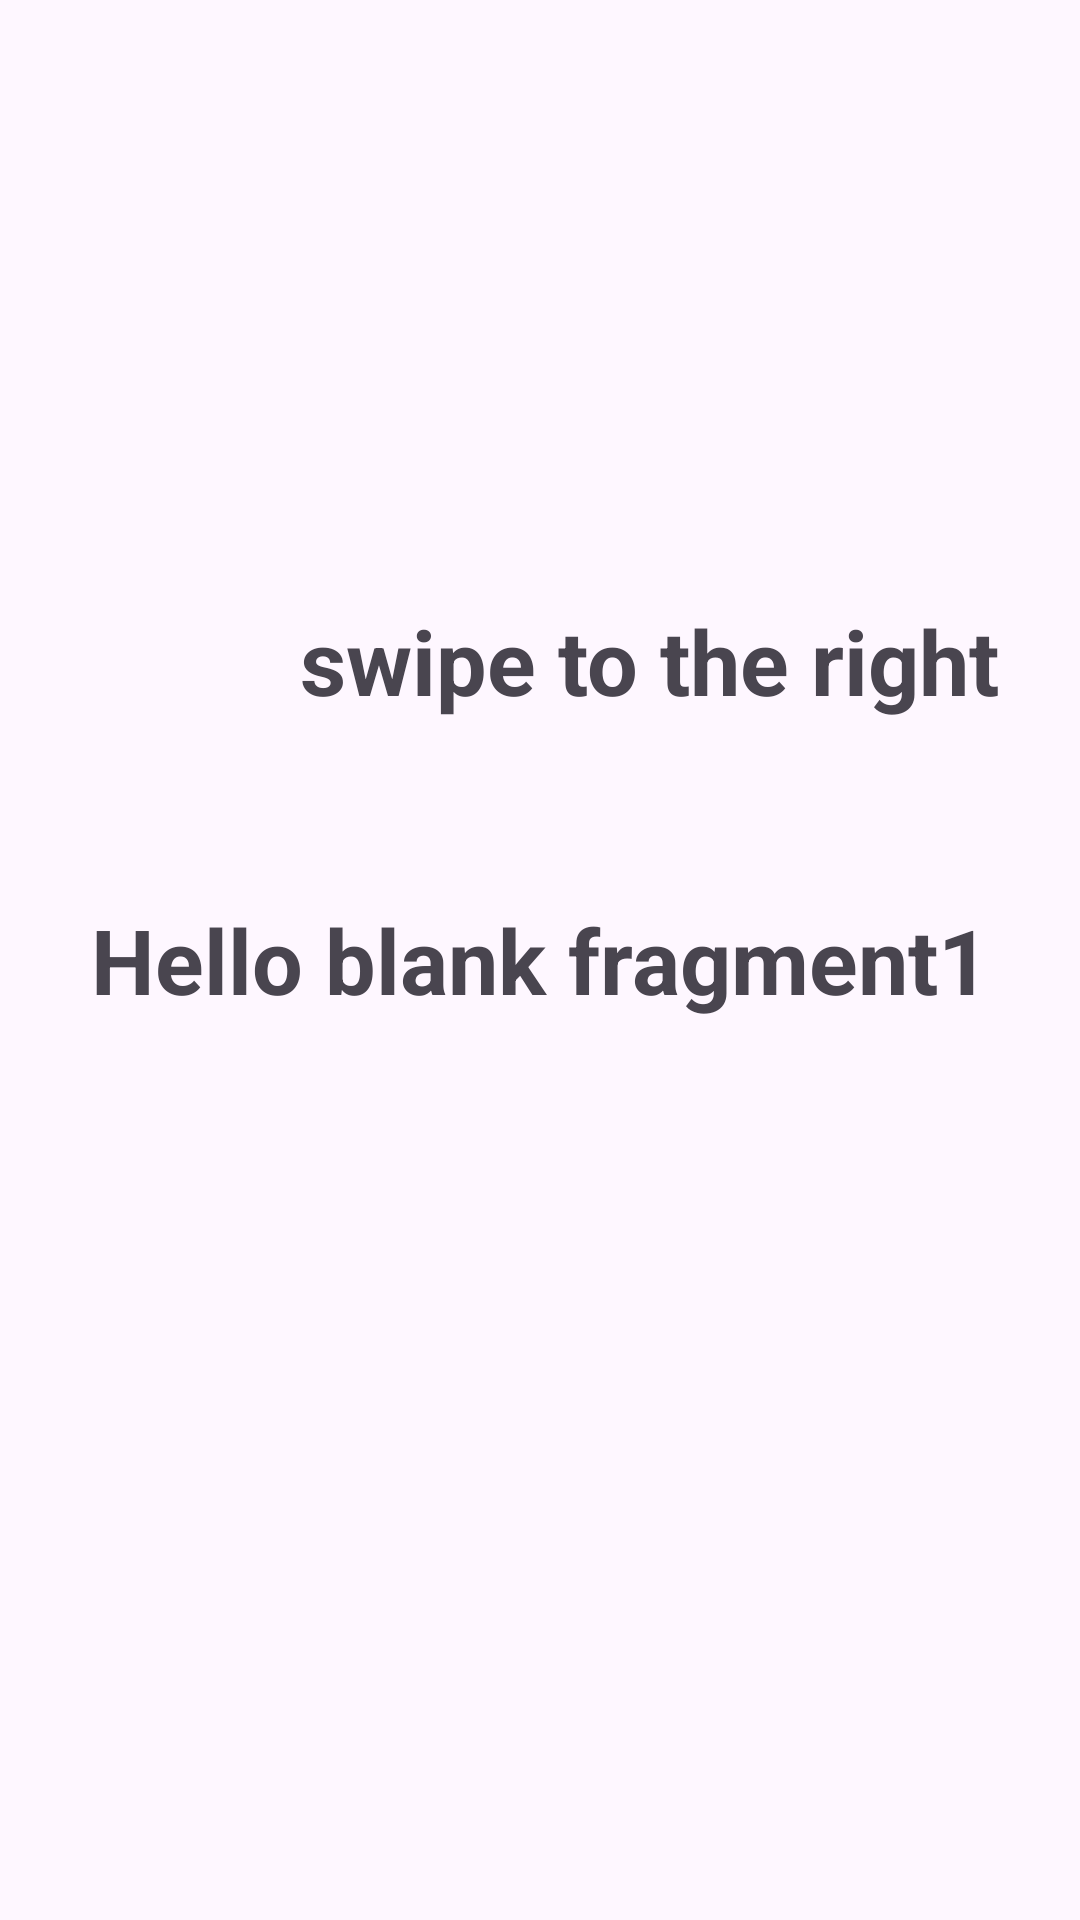

Layout XML and referenced resources for this Android screen:
<!-- AndroidManifest.xml: application theme Theme.SwipeNavigation -->
<!-- res/layout/fragment_1.xml -->
<?xml version="1.0" encoding="utf-8"?>
<FrameLayout xmlns:android="http://schemas.android.com/apk/res/android"
    xmlns:tools="http://schemas.android.com/tools"
    android:layout_width="match_parent"
    android:layout_height="match_parent"
    tools:context=".Fragment1">

    
    <TextView
        android:layout_width="match_parent"
        android:gravity="center"
        android:textStyle="bold"
        android:textSize="30dp"
        android:layout_height="match_parent"
        android:text="@string/hello_blank_fragment1" />
    <TextView
        android:layout_width="match_parent"
        android:layout_marginTop="200dp"
        android:textStyle="bold"
        android:textSize="30dp"
        android:layout_marginLeft="100dp"
        android:layout_height="match_parent"
        android:text="swipe to the right" />



</FrameLayout>
<!-- resources referenced by this layout -->
<resources>
  <string name="hello_blank_fragment1">Hello blank fragment1</string>
  <style name="Theme.SwipeNavigation" parent="Base.Theme.SwipeNavigation" />
  <style name="Base.Theme.SwipeNavigation" parent="Theme.Material3.DayNight.NoActionBar">
          
          
      </style>
</resources>
